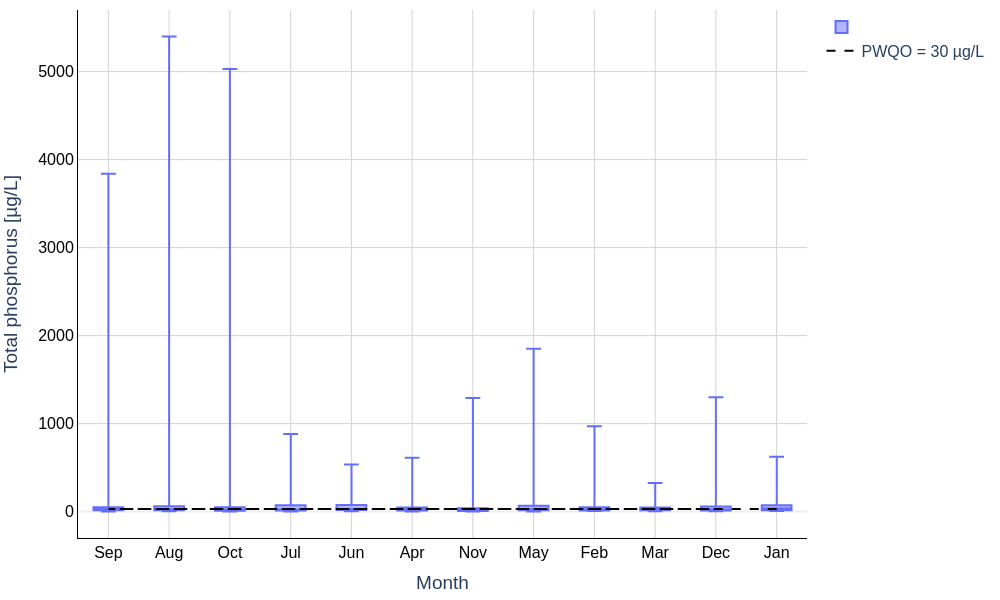

The data file committed next to this chart (first rows):
Collected date, Month, Total phosphorus [ug/L], Collection site
2024-09-05, Sep, 11.5, 8012305702
2024-08-13, Aug, 27.7, 16012401102
2024-08-13, Aug, 28.6, 16015900302
2024-10-17, Oct, 12.3, 16018402702
2024-10-17, Oct, 25.1, 3013303002
2024-07-16, Jul, 155.0, 8002200702
2024-06-17, Jun, 120.0, 4001304402
2024-04-11, Apr, 12.5, 16018403602
2024-04-11, Apr, 3.9, 16018410202
2024-06-25, Jun, 106.0, 3005702902
2024-06-25, Jun, 140.0, 3005703202
2024-10-22, Oct, 17.6, 16018401202
2024-10-22, Oct, 39.8, 16018412702
2024-10-22, Oct, 10.8, 16018402902
2024-10-15, Oct, 27.4, 16010900802
2024-09-17, Sep, 137.0, 8002201602
2024-09-17, Sep, 74.6, 8002100202
2024-07-16, Jul, 126.0, 4001306302
2024-07-16, Jul, 264.0, 4001304702
2024-08-27, Aug, 15.0, 3005300102
2024-11-11, Nov, 28.1, 16012401202
2024-09-23, Sep, 80.7, 3005703102
2024-08-19, Aug, 106.0, 4001306402
2024-11-25, Nov, 1.4, 3005703702
2024-11-19, Nov, 18.1, 8002202002
2024-05-21, May, 66.2, 4001305802
2024-09-12, Sep, 17.3, 16018402902
2024-09-16, Sep, 136.0, 4001304402
2024-09-16, Sep, 37.2, 4001301702
2024-09-16, Sep, 49.7, 4001304102
2024-04-06, Apr, 28.1, 8012304402
2024-04-15, Apr, 26.2, 3003000202
2024-04-15, Apr, 10.3, 3003600902
2024-02-13, Feb, 9.2, 12001700202
2024-08-20, Aug, 27.9, 8004000202
2024-08-20, Aug, 204.0, 8002201202
2024-10-22, Oct, 8.8, 16018413002
2024-05-06, May, 27.9, 8012304802
2024-08-20, Aug, 27.0, 4001305702
2024-10-17, Oct, 2.7, 8012305702
2024-10-17, Oct, 1.5, 8012305302
2024-10-17, Oct, 11.0, 8012304802
2024-10-22, Oct, 10.4, 16018410302
2024-06-17, Jun, 79.9, 4001309502
2024-06-17, Jun, 35.3, 4001309402
2024-06-17, Jun, 117.0, 4001302502
2024-06-17, Jun, 33.6, 4001304102
2024-06-18, Jun, 466.0, 4001308602
2024-06-24, Jun, 128.0, 3005703702
2024-07-15, Jul, 17.6, 3003600902
2024-07-15, Jul, 11.7, 3003600502
2024-07-15, Jul, 20.1, 8013500302
2024-07-15, Jul, 30.7, 3001600302
2024-07-15, Jul, 25.4, 3003601002
2024-08-20, Aug, 22.8, 8004000802
2024-10-22, Oct, 52.2, 16018405102
2024-06-24, Jun, 27.1, 3004900102
2024-06-24, Jun, 50.6, 3005703002
2024-06-24, Jun, 18.8, 3005300102
2024-11-04, Nov, 27.2, 8012305702
... 3,606 more rows
